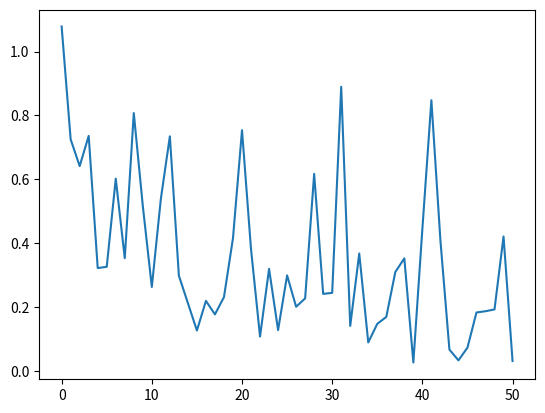

The matplotlib source for this figure:
import matplotlib.pyplot as plt

loss = [1.0785, 0.7249, 0.6413, 0.7359, 0.3220, 0.3259, 0.6020, 0.3529, 0.8073, 0.5164, 0.2627, 0.5385, 0.7345, 0.2982,
        0.2122, 0.1264, 0.2192, 0.1770, 0.2310, 0.4157, 0.7537, 0.3809, 0.1075, 0.3194, 0.1277, 0.2991, 0.2008, 0.2270,
        0.6168, 0.2411, 0.2443, 0.8895, 0.1408, 0.3677, 0.0891, 0.1473, 0.1690, 0.3095, 0.3524, 0.0263, 0.4447, 0.8475,
        0.4090, 0.0667, 0.0329, 0.0728, 0.1829, 0.1868, 0.1925, 0.4209, 0.0308, ]

plt.plot(loss)
plt.show()